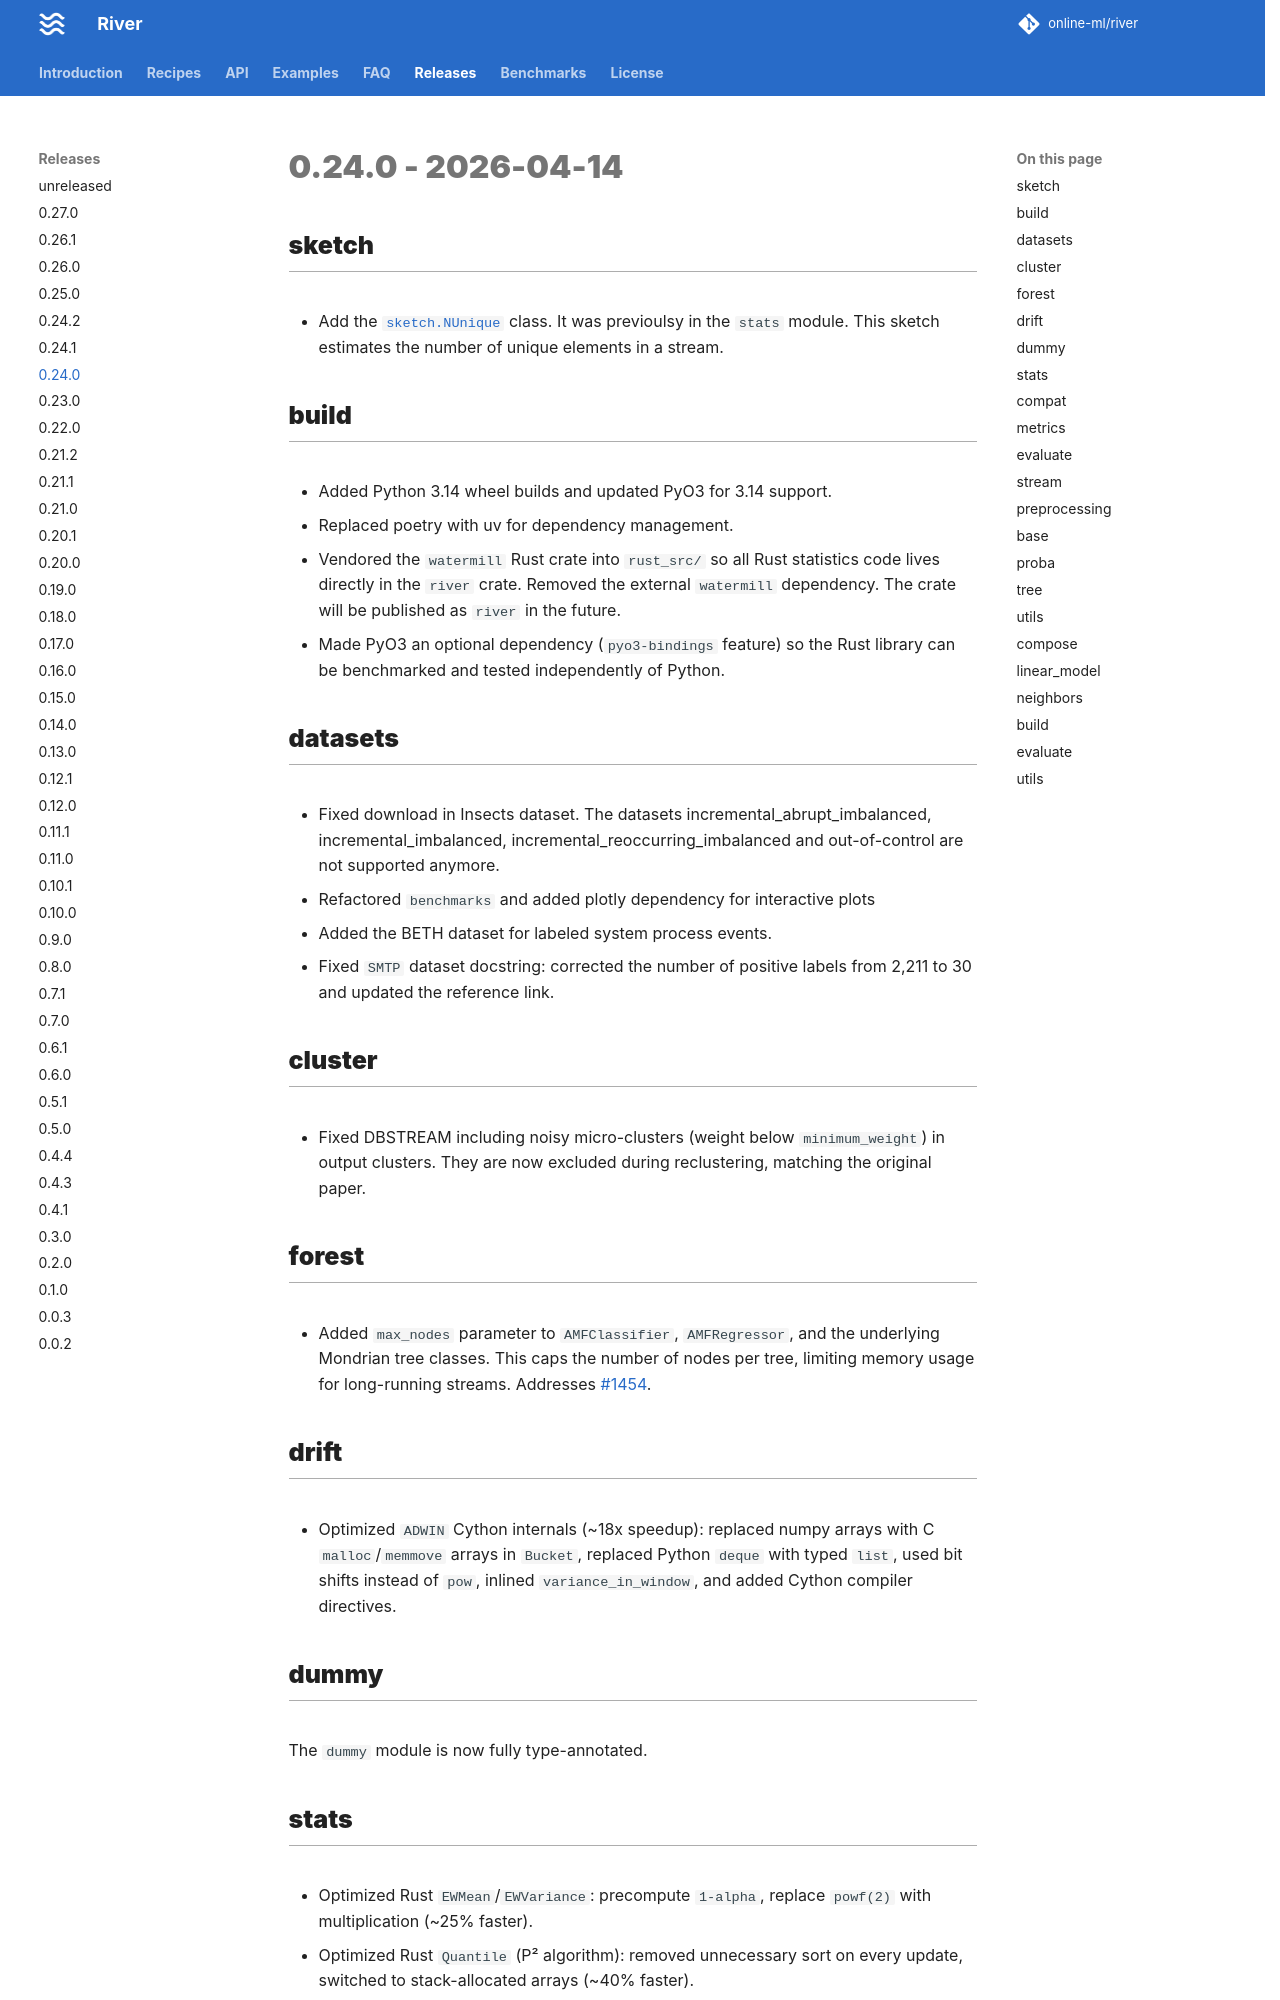

repository: online-ml/river · page: dev/releases/0.24.0/index.html · generator: mkdocs

# 0.24.0 - 2026-04-14

## sketch

- Add the `sketch.NUnique` class. It was previoulsy in the `stats` module. This sketch estimates the number of unique elements in a stream.

## build

- Added Python 3.14 wheel builds and updated PyO3 for 3.14 support.
- Replaced poetry with uv for dependency management.
- Vendored the `watermill` Rust crate into `rust_src/` so all Rust statistics code lives directly in the `river` crate. Removed the external `watermill` dependency. The crate will be published as `river` in the future.
- Made PyO3 an optional dependency (`pyo3-bindings` feature) so the Rust library can be benchmarked and tested independently of Python.

## datasets

- Fixed download in Insects dataset. The datasets incremental_abrupt_imbalanced, incremental_imbalanced, incremental_reoccurring_imbalanced and out-of-control are not supported anymore.
- Refactored `benchmarks` and added plotly dependency for interactive plots
- Added the BETH dataset for labeled system process events.
- Fixed `SMTP` dataset docstring: corrected the number of positive labels from 2,211 to 30 and updated the reference link.

## cluster

- Fixed DBSTREAM including noisy micro-clusters (weight below `minimum_weight`) in output clusters. They are now excluded during reclustering, matching the original paper.

## forest

- Added `max_nodes` parameter to `AMFClassifier`, `AMFRegressor`, and the underlying Mondrian tree classes. This caps the number of nodes per tree, limiting memory usage for long-running streams. Addresses [#1454](https://github.com/online-ml/river/issues/1454).

## drift

- Optimized `ADWIN` Cython internals (~18x speedup): replaced numpy arrays with C `malloc`/`memmove` arrays in `Bucket`, replaced Python `deque` with typed `list`, used bit shifts instead of `pow`, inlined `variance_in_window`, and added Cython compiler directives.

## dummy

The `dummy` module is now fully type-annotated.
